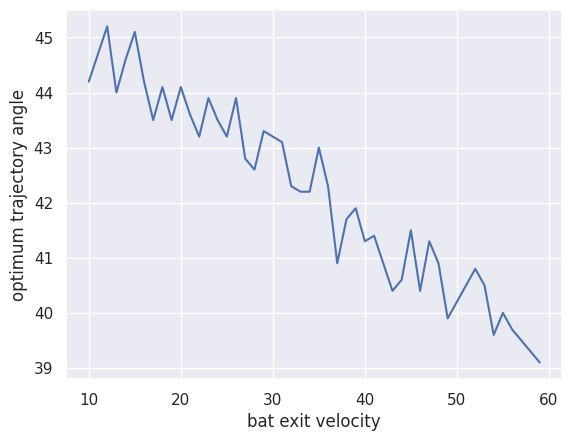

Reproduce this figure in Python.
import numpy as np
import matplotlib.pyplot as plt 
import seaborn as sns

sns.set()

def calc_trajectory(theta, v0, Cd = 0.6, den_air = 1.3, dt=0.1, n_iter = 10000, plot= False):
    g = 9.81
    area_ball = 0.00403
    mass = 0.16
    #initialise lists
    ax = np.zeros(n_iter)
    ay = np.zeros(n_iter)
    vx = np.zeros(n_iter)
    vy = np.zeros(n_iter)
    x = np.zeros(n_iter)
    y = np.zeros(n_iter)
    times = np.zeros(n_iter)

    vx[0] = v0 * np.cos(theta * (2*np.pi)/360)
    vy[0] = v0 * np.sin(theta * (2*np.pi)/360)

    x[0] = 0
    y[0] = 0
    final_iter = 0
    for i in range(n_iter -1):
        dragy = 1/2 * Cd * den_air * area_ball * (vy[i])**2
        dragx = 1/2 * Cd * den_air * area_ball * (vx[i])**2

        accy = -(np.sign(vy[i])*dragy)/mass - g 
        accx = -(np.sign(vx[i])*dragx)/mass

        vy[i+1] = vy[i] + accy * dt
        vx[i+1] = vx[i] + accx * dt

        if y[i] < 0:
            final_iter = i
            break
        y[i+1] = y[i] + vy[i+1] *dt
        x[i+1] = x[i] + vx[i+1] *dt
    if plot == True:
        plt.plot(x[:final_iter] , y[:final_iter])
    return x[final_iter]


best_angles = []
velocities = np.arange(10, 60,1 )
for v in velocities:
    xvals = []
    angles = []
    for i in np.arange(0, 90, 0.1):
        x_dist = calc_trajectory(i,v, dt=0.05, n_iter= 1000)
        xvals.append(x_dist)
        angles.append(i)
    best_angles.append(angles[np.argmax(xvals)])
plt.show()

plt.plot(velocities, best_angles)
plt.xlabel('bat exit velocity')
plt.ylabel('optimum trajectory angle')
    


